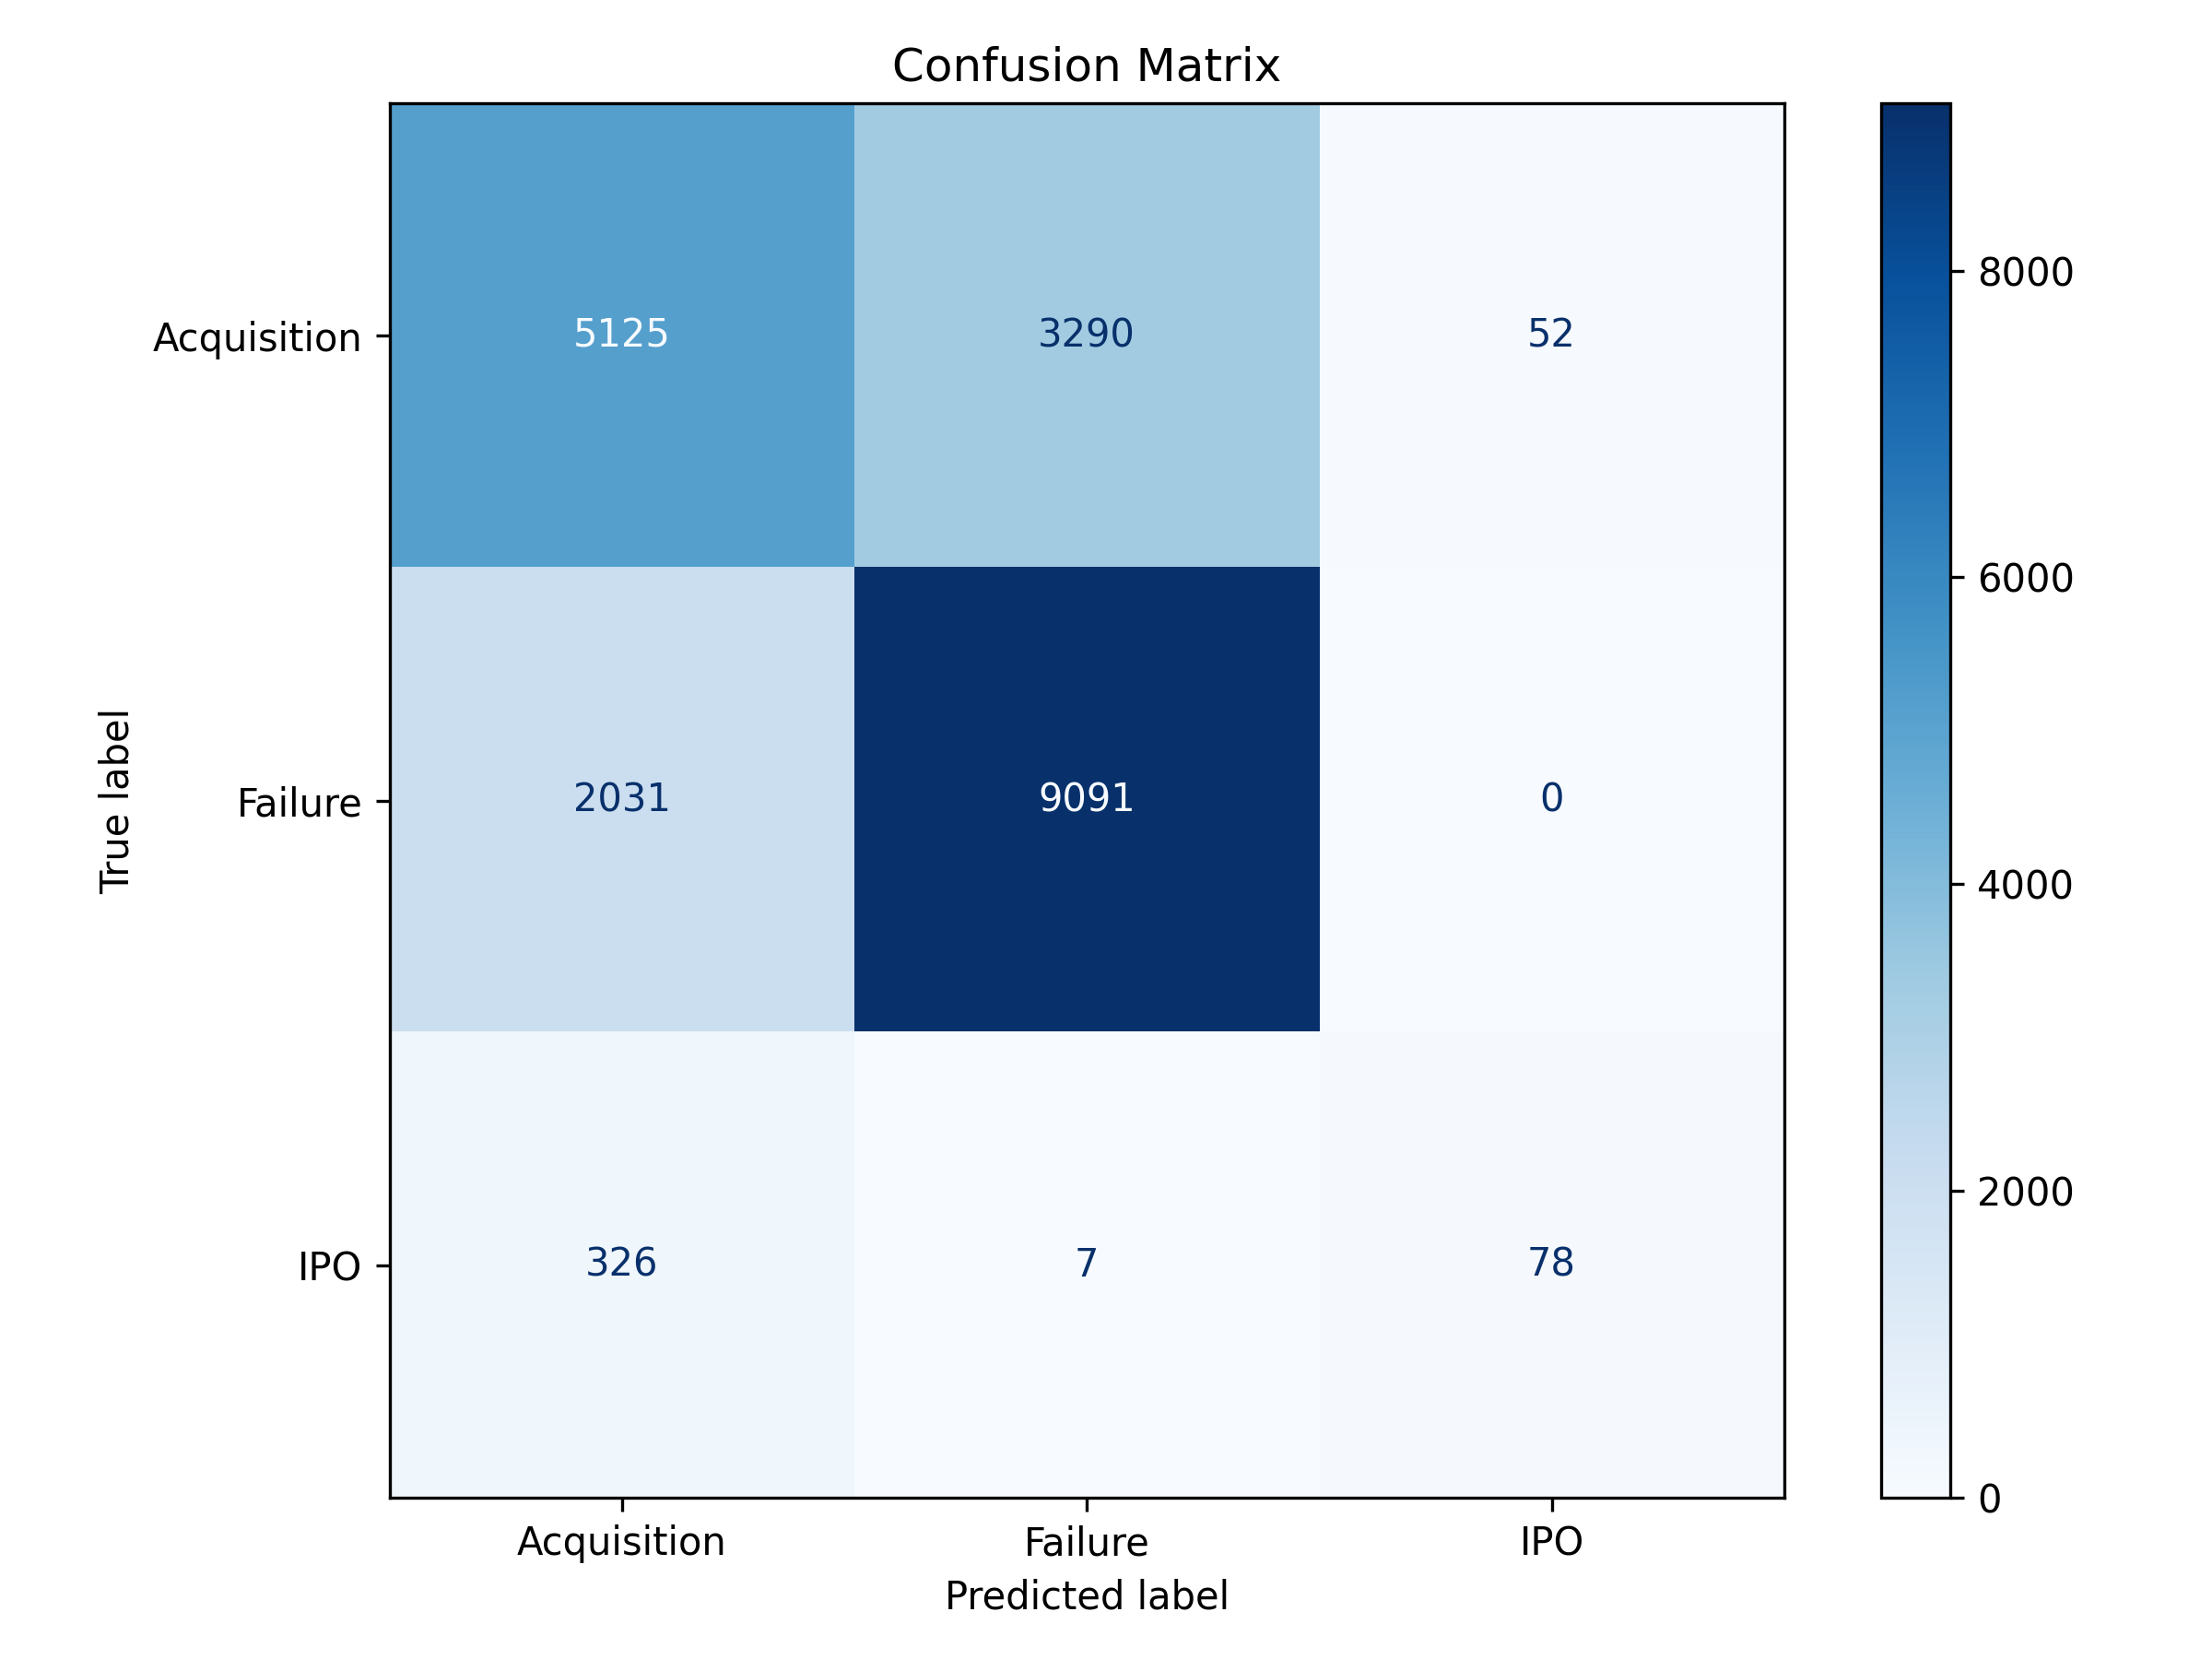

The table this chart was drawn from, first rows:
, Acquisition, Failure, IPO
Acquisition, 5125, 3290, 52
Failure, 2031, 9091, 0
IPO, 326, 7, 78
